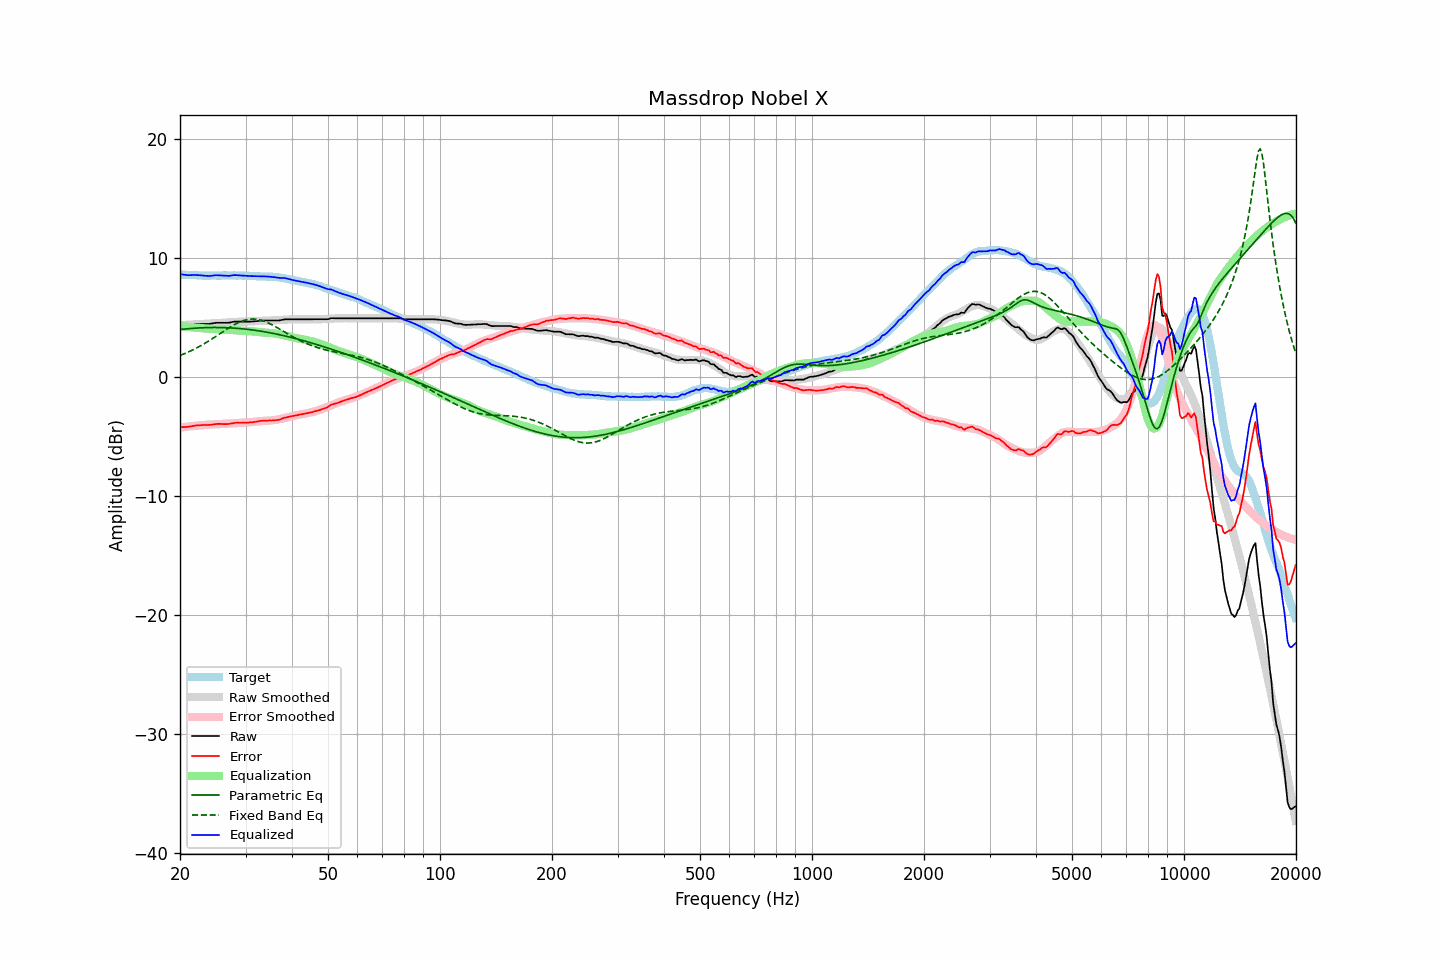

The data file committed next to this chart (first rows):
frequency, raw, error, smoothed, error_smoothed, equalization, parametric_eq, fixed_band_eq, equalized_raw, equalized_smoothed, target
20.00, 4.34, -4.25, 4.33, -4.27, 4.27, 3.96, 1.78, 8.60, 8.59, 8.59
20.20, 4.34, -4.24, 4.33, -4.25, 4.25, 3.98, 1.84, 8.59, 8.58, 8.58
20.40, 4.34, -4.23, 4.34, -4.23, 4.23, 3.99, 1.89, 8.57, 8.57, 8.57
20.61, 4.34, -4.23, 4.35, -4.22, 4.22, 4.01, 1.95, 8.55, 8.56, 8.57
20.81, 4.34, -4.21, 4.36, -4.20, 4.20, 4.02, 2.01, 8.54, 8.56, 8.55
21.02, 4.34, -4.21, 4.36, -4.18, 4.18, 4.03, 2.06, 8.52, 8.55, 8.55
21.23, 4.36, -4.18, 4.37, -4.17, 4.17, 4.04, 2.13, 8.53, 8.54, 8.54
21.44, 4.38, -4.17, 4.38, -4.15, 4.15, 4.05, 2.19, 8.53, 8.53, 8.55
21.66, 4.40, -4.14, 4.39, -4.14, 4.14, 4.06, 2.26, 8.54, 8.53, 8.54
21.87, 4.42, -4.11, 4.39, -4.13, 4.13, 4.07, 2.32, 8.55, 8.52, 8.53
22.09, 4.43, -4.09, 4.40, -4.11, 4.11, 4.08, 2.39, 8.54, 8.51, 8.52
22.31, 4.43, -4.09, 4.41, -4.10, 4.10, 4.09, 2.46, 8.53, 8.51, 8.52
22.54, 4.43, -4.08, 4.41, -4.09, 4.09, 4.10, 2.54, 8.52, 8.51, 8.51
22.76, 4.43, -4.07, 4.42, -4.08, 4.08, 4.10, 2.61, 8.51, 8.50, 8.50
22.99, 4.43, -4.06, 4.43, -4.07, 4.07, 4.11, 2.69, 8.50, 8.50, 8.49
23.22, 4.43, -4.05, 4.44, -4.06, 4.06, 4.12, 2.77, 8.48, 8.49, 8.48
23.45, 4.43, -4.06, 4.45, -4.04, 4.04, 4.12, 2.85, 8.47, 8.49, 8.49
23.69, 4.43, -4.05, 4.45, -4.03, 4.03, 4.13, 2.93, 8.46, 8.49, 8.48
23.92, 4.43, -4.05, 4.46, -4.03, 4.03, 4.13, 3.01, 8.45, 8.49, 8.48
24.16, 4.45, -4.04, 4.47, -4.02, 4.02, 4.13, 3.10, 8.47, 8.49, 8.49
24.40, 4.47, -4.03, 4.48, -4.01, 4.01, 4.13, 3.18, 8.48, 8.49, 8.50
24.65, 4.50, -4.00, 4.48, -4.01, 4.01, 4.13, 3.27, 8.51, 8.49, 8.50
24.89, 4.52, -3.98, 4.49, -4.00, 4.00, 4.13, 3.36, 8.52, 8.49, 8.50
25.14, 4.53, -3.96, 4.50, -4.00, 4.00, 4.13, 3.45, 8.52, 8.49, 8.49
25.39, 4.53, -3.96, 4.51, -3.99, 3.99, 4.13, 3.54, 8.52, 8.50, 8.49
25.65, 4.53, -3.96, 4.52, -3.98, 3.98, 4.13, 3.63, 8.51, 8.50, 8.49
25.91, 4.53, -3.97, 4.53, -3.97, 3.97, 4.13, 3.72, 8.50, 8.50, 8.50
26.16, 4.53, -3.98, 4.54, -3.96, 3.96, 4.12, 3.80, 8.49, 8.50, 8.51
26.43, 4.53, -3.98, 4.55, -3.95, 3.95, 4.12, 3.89, 8.48, 8.50, 8.51
26.69, 4.53, -3.98, 4.56, -3.94, 3.94, 4.11, 3.98, 8.47, 8.50, 8.51
26.96, 4.53, -3.97, 4.56, -3.94, 3.94, 4.11, 4.07, 8.46, 8.50, 8.50
27.23, 4.55, -3.95, 4.57, -3.93, 3.93, 4.10, 4.15, 8.48, 8.50, 8.50
27.50, 4.58, -3.92, 4.58, -3.92, 3.92, 4.09, 4.23, 8.50, 8.50, 8.50
27.77, 4.61, -3.90, 4.59, -3.91, 3.91, 4.09, 4.31, 8.52, 8.50, 8.51
28.05, 4.63, -3.88, 4.60, -3.91, 3.91, 4.08, 4.39, 8.53, 8.50, 8.51
28.33, 4.63, -3.86, 4.61, -3.90, 3.90, 4.07, 4.46, 8.52, 8.50, 8.49
28.62, 4.63, -3.86, 4.61, -3.89, 3.89, 4.06, 4.52, 8.52, 8.50, 8.49
28.90, 4.63, -3.87, 4.62, -3.88, 3.88, 4.05, 4.59, 8.51, 8.50, 8.50
29.19, 4.63, -3.87, 4.62, -3.87, 3.87, 4.03, 4.64, 8.50, 8.49, 8.50
29.48, 4.63, -3.86, 4.63, -3.86, 3.86, 4.02, 4.69, 8.49, 8.49, 8.49
29.78, 4.63, -3.86, 4.63, -3.86, 3.86, 4.01, 4.74, 8.48, 8.49, 8.49
30.08, 4.63, -3.87, 4.63, -3.85, 3.85, 3.99, 4.77, 8.48, 8.48, 8.50
30.38, 4.63, -3.86, 4.64, -3.84, 3.84, 3.98, 4.80, 8.47, 8.48, 8.49
30.68, 4.63, -3.84, 4.64, -3.83, 3.83, 3.96, 4.82, 8.46, 8.47, 8.47
30.99, 4.63, -3.84, 4.64, -3.82, 3.82, 3.95, 4.84, 8.45, 8.46, 8.47
31.30, 4.64, -3.82, 4.65, -3.81, 3.81, 3.93, 4.84, 8.45, 8.46, 8.46
31.61, 4.65, -3.80, 4.66, -3.79, 3.79, 3.91, 4.84, 8.44, 8.45, 8.45
31.93, 4.66, -3.78, 4.67, -3.78, 3.78, 3.89, 4.83, 8.44, 8.45, 8.44
32.24, 4.67, -3.77, 4.67, -3.76, 3.76, 3.87, 4.82, 8.43, 8.44, 8.44
32.57, 4.69, -3.73, 4.68, -3.75, 3.75, 3.85, 4.79, 8.44, 8.43, 8.42
32.89, 4.71, -3.71, 4.69, -3.73, 3.73, 3.83, 4.76, 8.44, 8.43, 8.42
33.22, 4.72, -3.70, 4.70, -3.72, 3.72, 3.81, 4.72, 8.44, 8.42, 8.42
33.55, 4.72, -3.69, 4.70, -3.71, 3.71, 3.79, 4.68, 8.43, 8.41, 8.41
33.89, 4.72, -3.70, 4.71, -3.70, 3.70, 3.76, 4.63, 8.42, 8.41, 8.42
34.23, 4.72, -3.68, 4.71, -3.70, 3.70, 3.74, 4.57, 8.42, 8.41, 8.40
34.57, 4.72, -3.68, 4.71, -3.69, 3.69, 3.71, 4.51, 8.41, 8.40, 8.40
34.92, 4.72, -3.67, 4.72, -3.68, 3.68, 3.69, 4.45, 8.40, 8.39, 8.39
35.27, 4.72, -3.68, 4.72, -3.67, 3.67, 3.66, 4.38, 8.38, 8.39, 8.40
35.62, 4.72, -3.66, 4.73, -3.65, 3.65, 3.64, 4.31, 8.37, 8.38, 8.38
35.97, 4.72, -3.66, 4.73, -3.63, 3.63, 3.61, 4.23, 8.35, 8.37, 8.38
... 635 more rows
